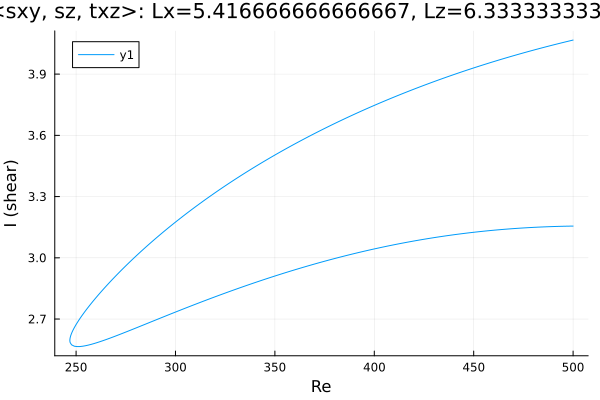

The data file committed next to this chart (first rows):
Re, shear
500.0, 4.067
499.2, 4.065
497.8, 4.062
496.4, 4.058
495, 4.055
493.6, 4.052
492.2, 4.048
490.7, 4.045
489.3, 4.041
487.9, 4.038
486.5, 4.034
485.1, 4.031
483.7, 4.027
482.3, 4.023
480.8, 4.02
479.4, 4.016
478, 4.012
476.6, 4.008
475.2, 4.004
473.8, 4.001
472.4, 3.997
470.9, 3.993
469.5, 3.989
468.1, 3.985
466.7, 3.981
465.3, 3.977
463.9, 3.973
462.5, 3.968
461, 3.964
459.6, 3.96
458.2, 3.956
456.8, 3.951
455.4, 3.947
454, 3.943
452.6, 3.938
451.1, 3.934
449.7, 3.929
448.3, 3.925
446.9, 3.92
445.5, 3.916
444.1, 3.911
442.7, 3.907
441.2, 3.902
439.8, 3.897
438.4, 3.892
437, 3.888
435.6, 3.883
434.2, 3.878
432.8, 3.873
431.4, 3.868
429.9, 3.863
428.5, 3.858
427.1, 3.853
425.7, 3.848
424.3, 3.842
422.9, 3.837
421.5, 3.832
420, 3.827
418.6, 3.821
417.2, 3.816
... 368 more rows
